3-way image classification set "DATASET" from GitHub (srummanf/Early-detection-of-Retinopathy-of-Prematurity-ROP); label vocabulary: no ROP, stage 2 ROP, stage 3 ROP.

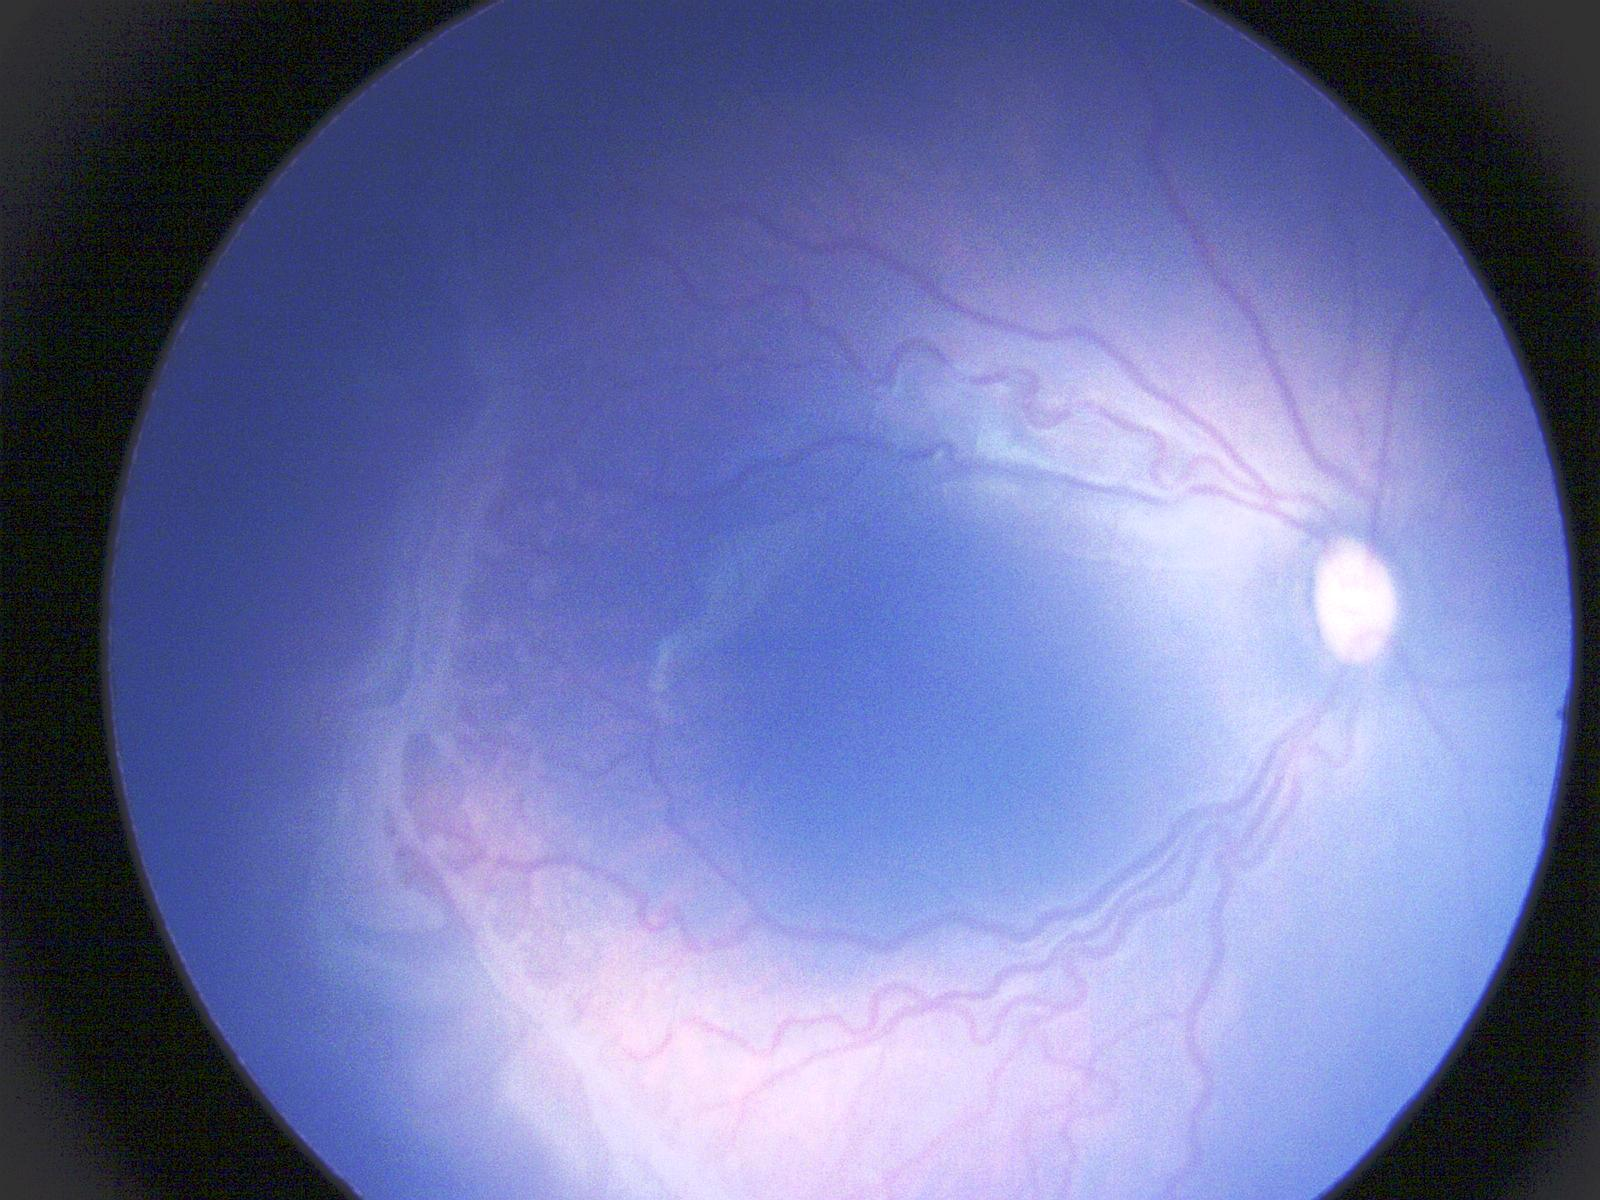
Label: stage 3 ROP

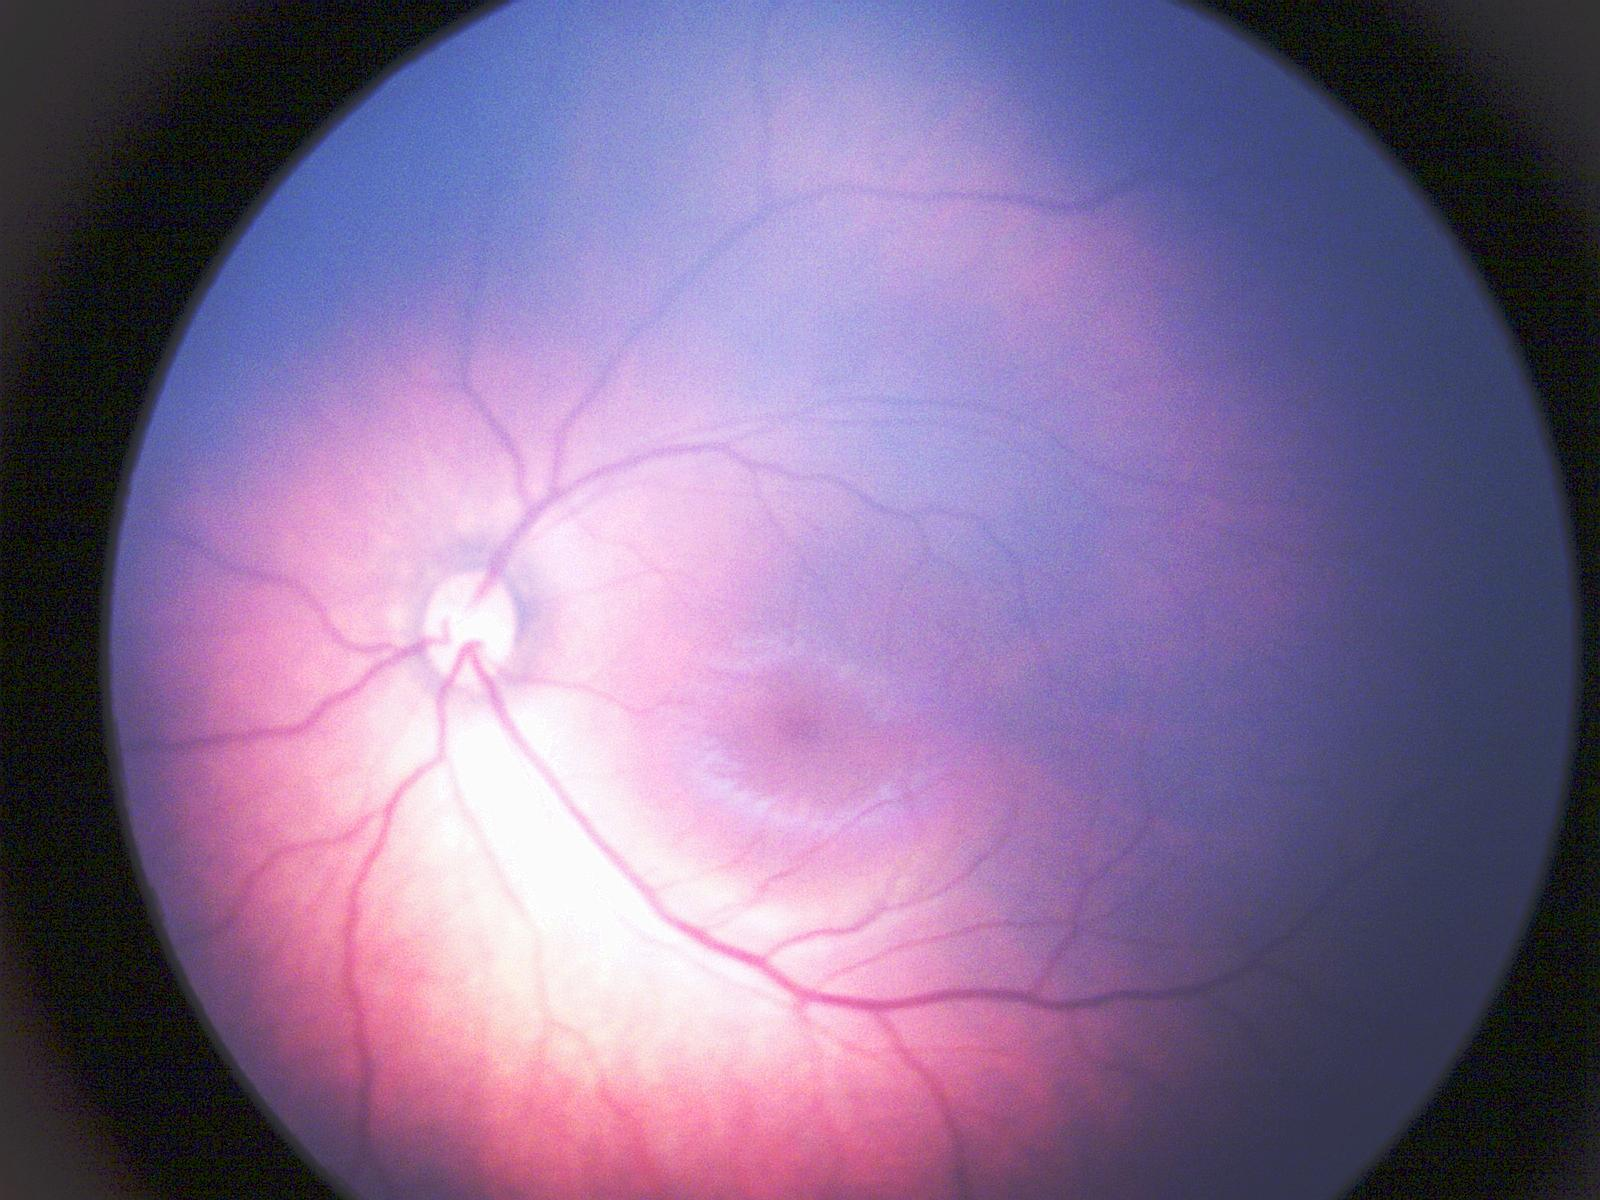
Label: no ROP

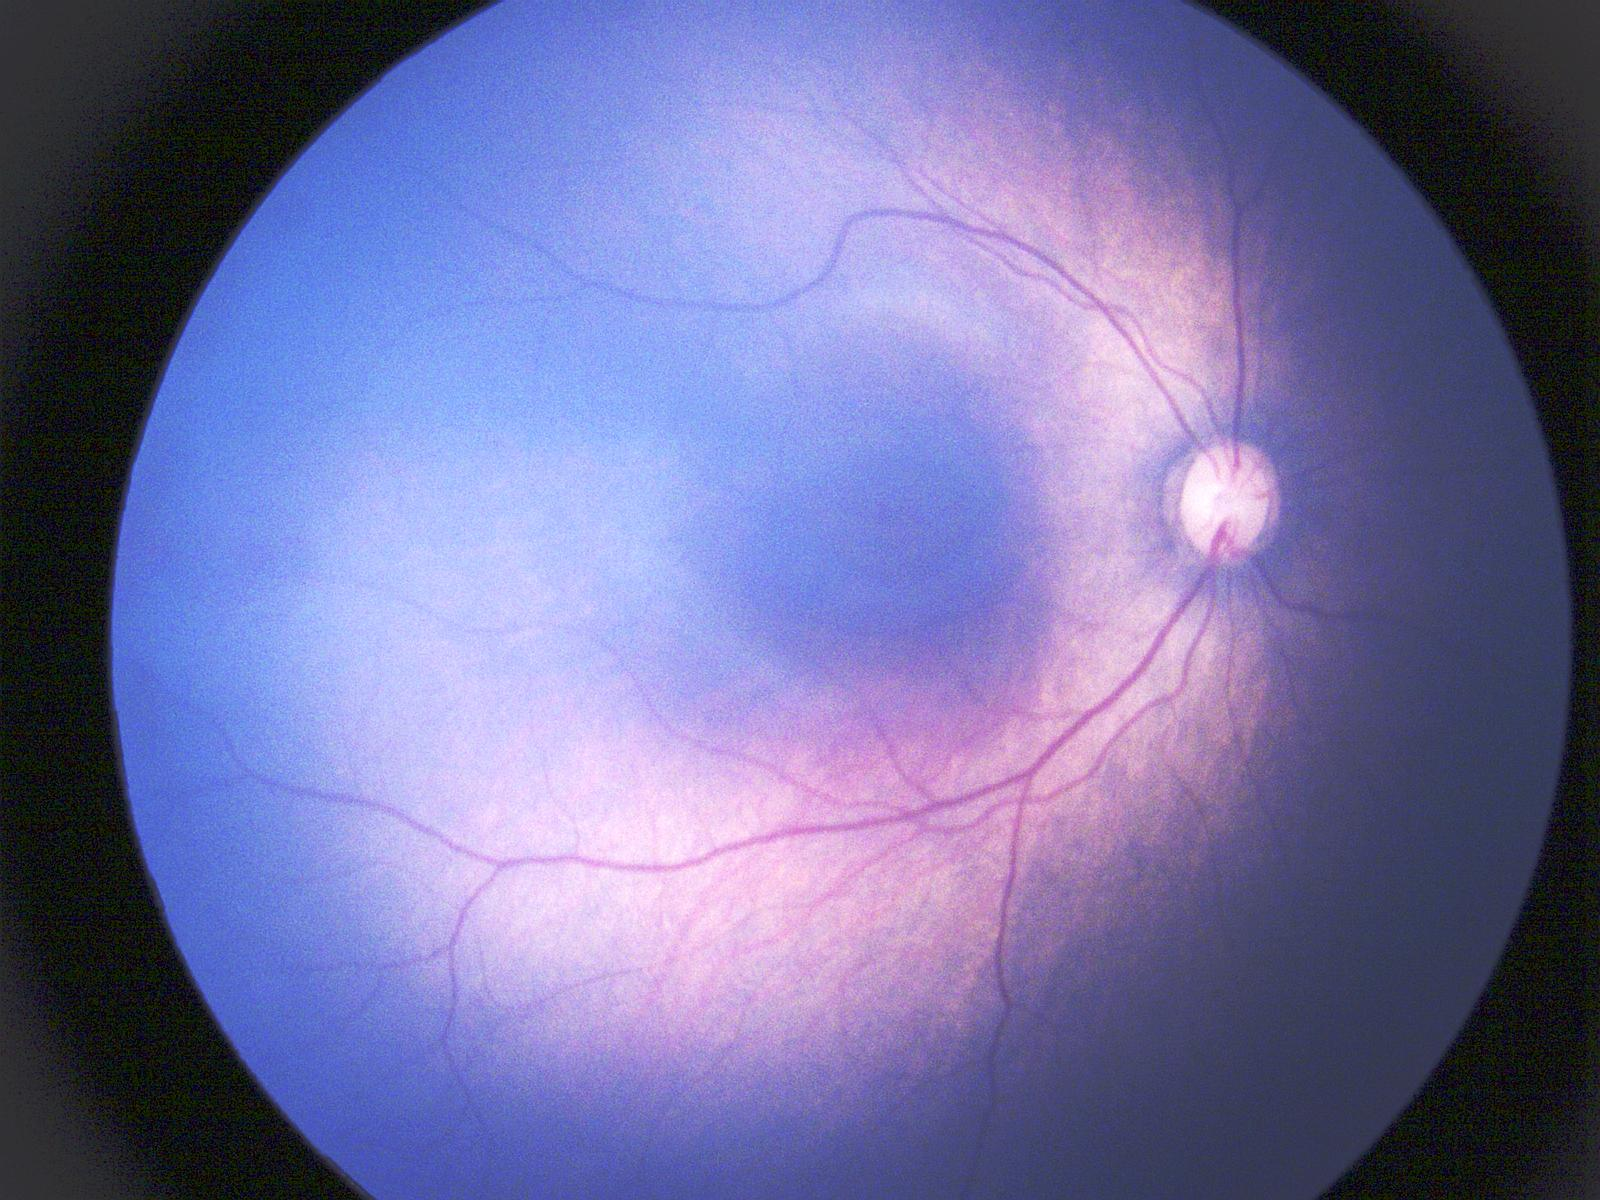
Label: stage 2 ROP

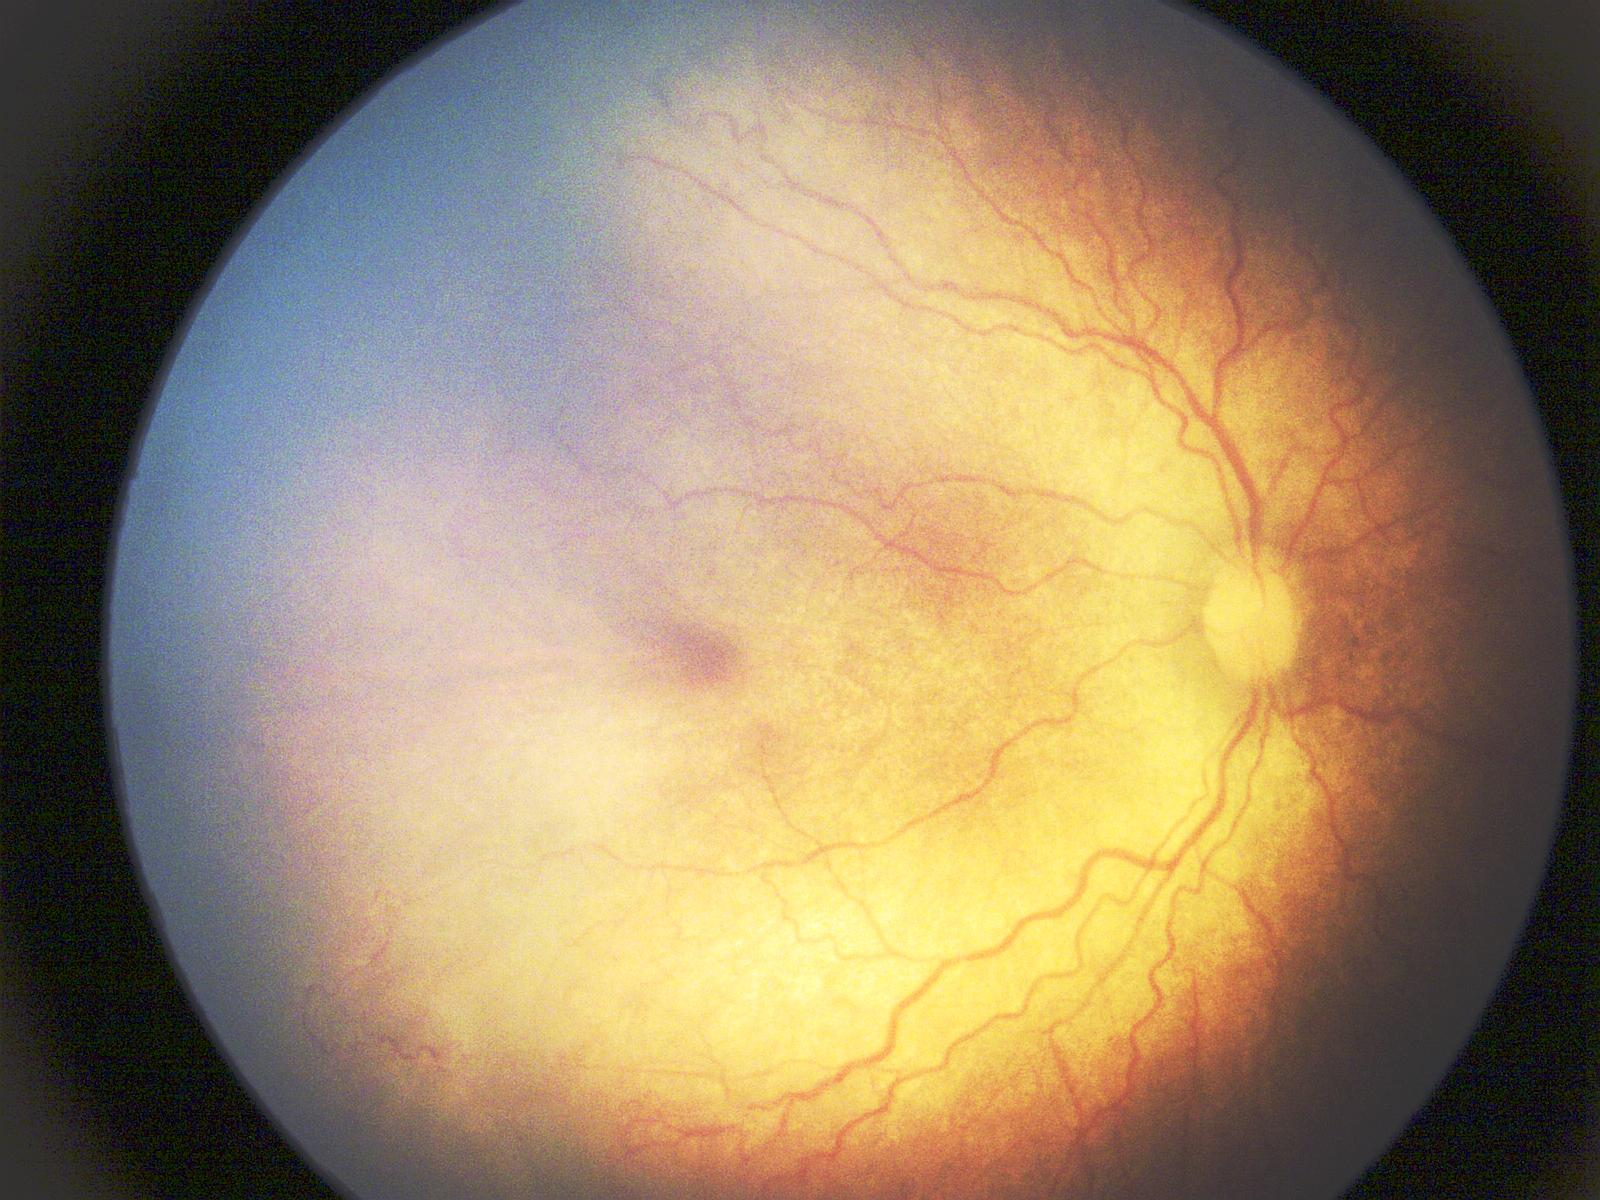
Label: stage 3 ROP

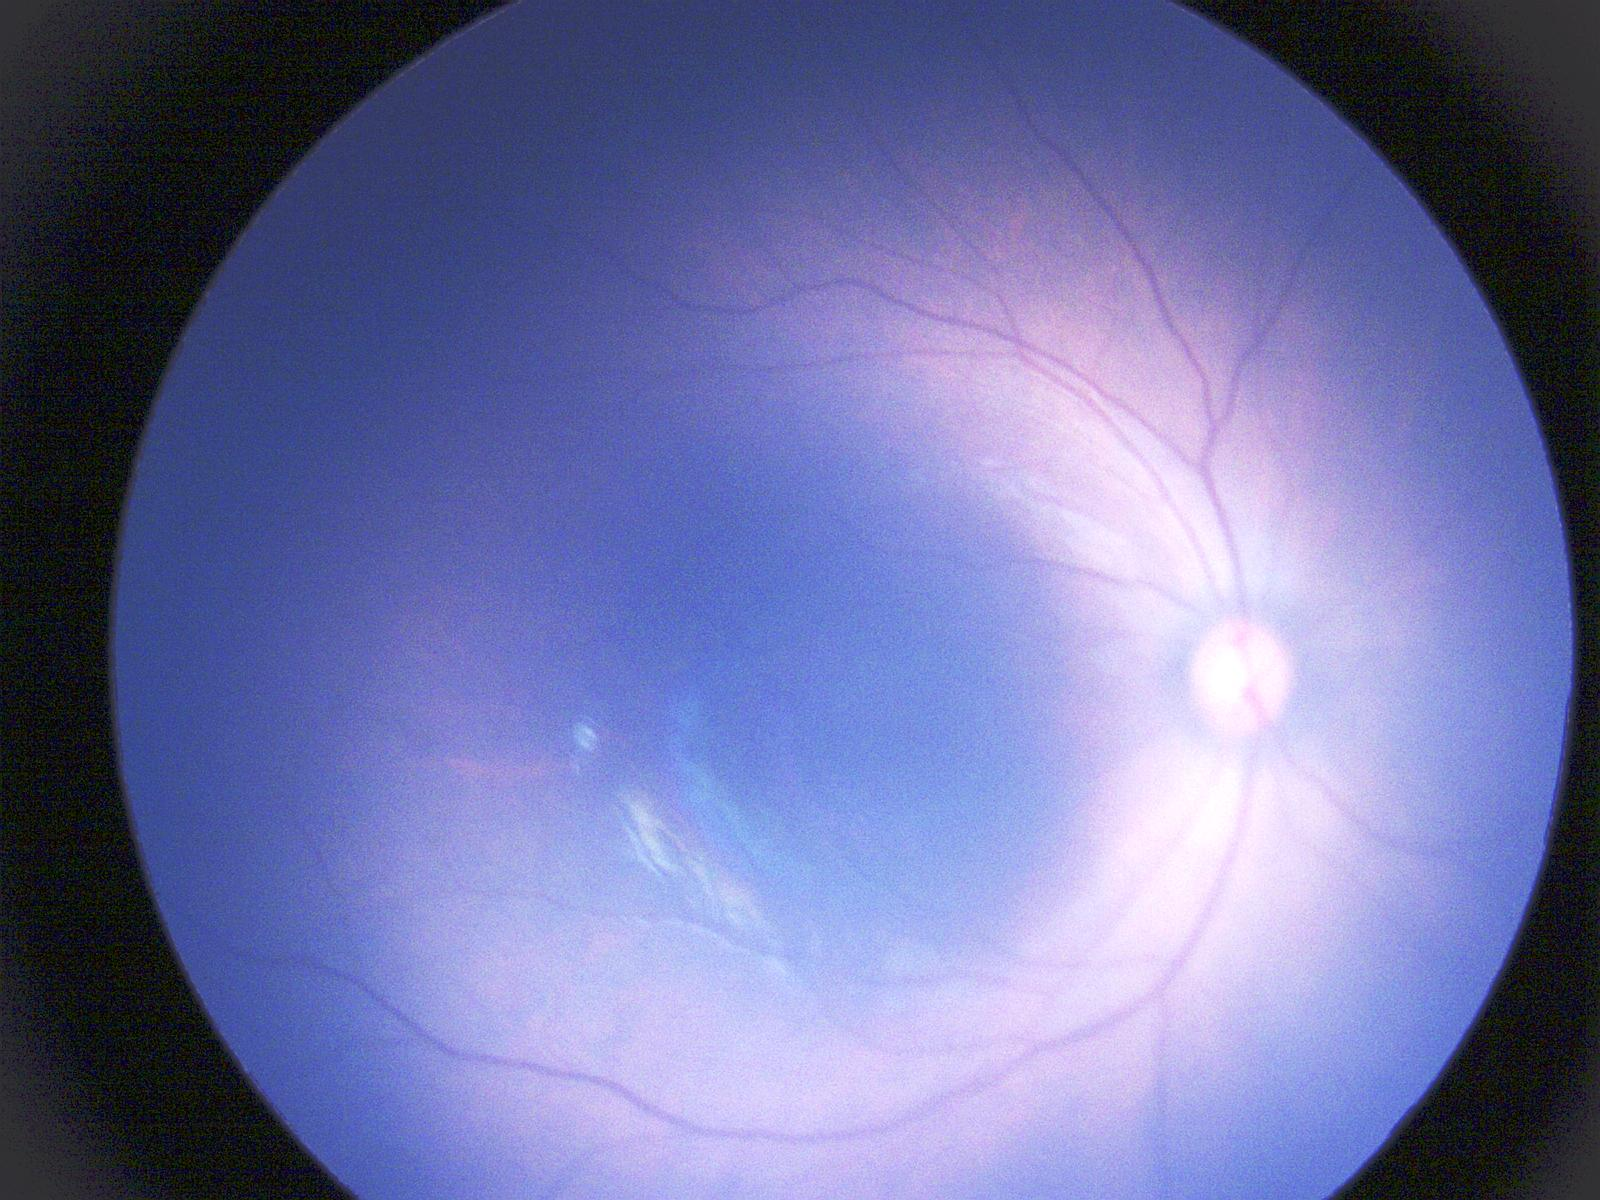
Label: no ROP

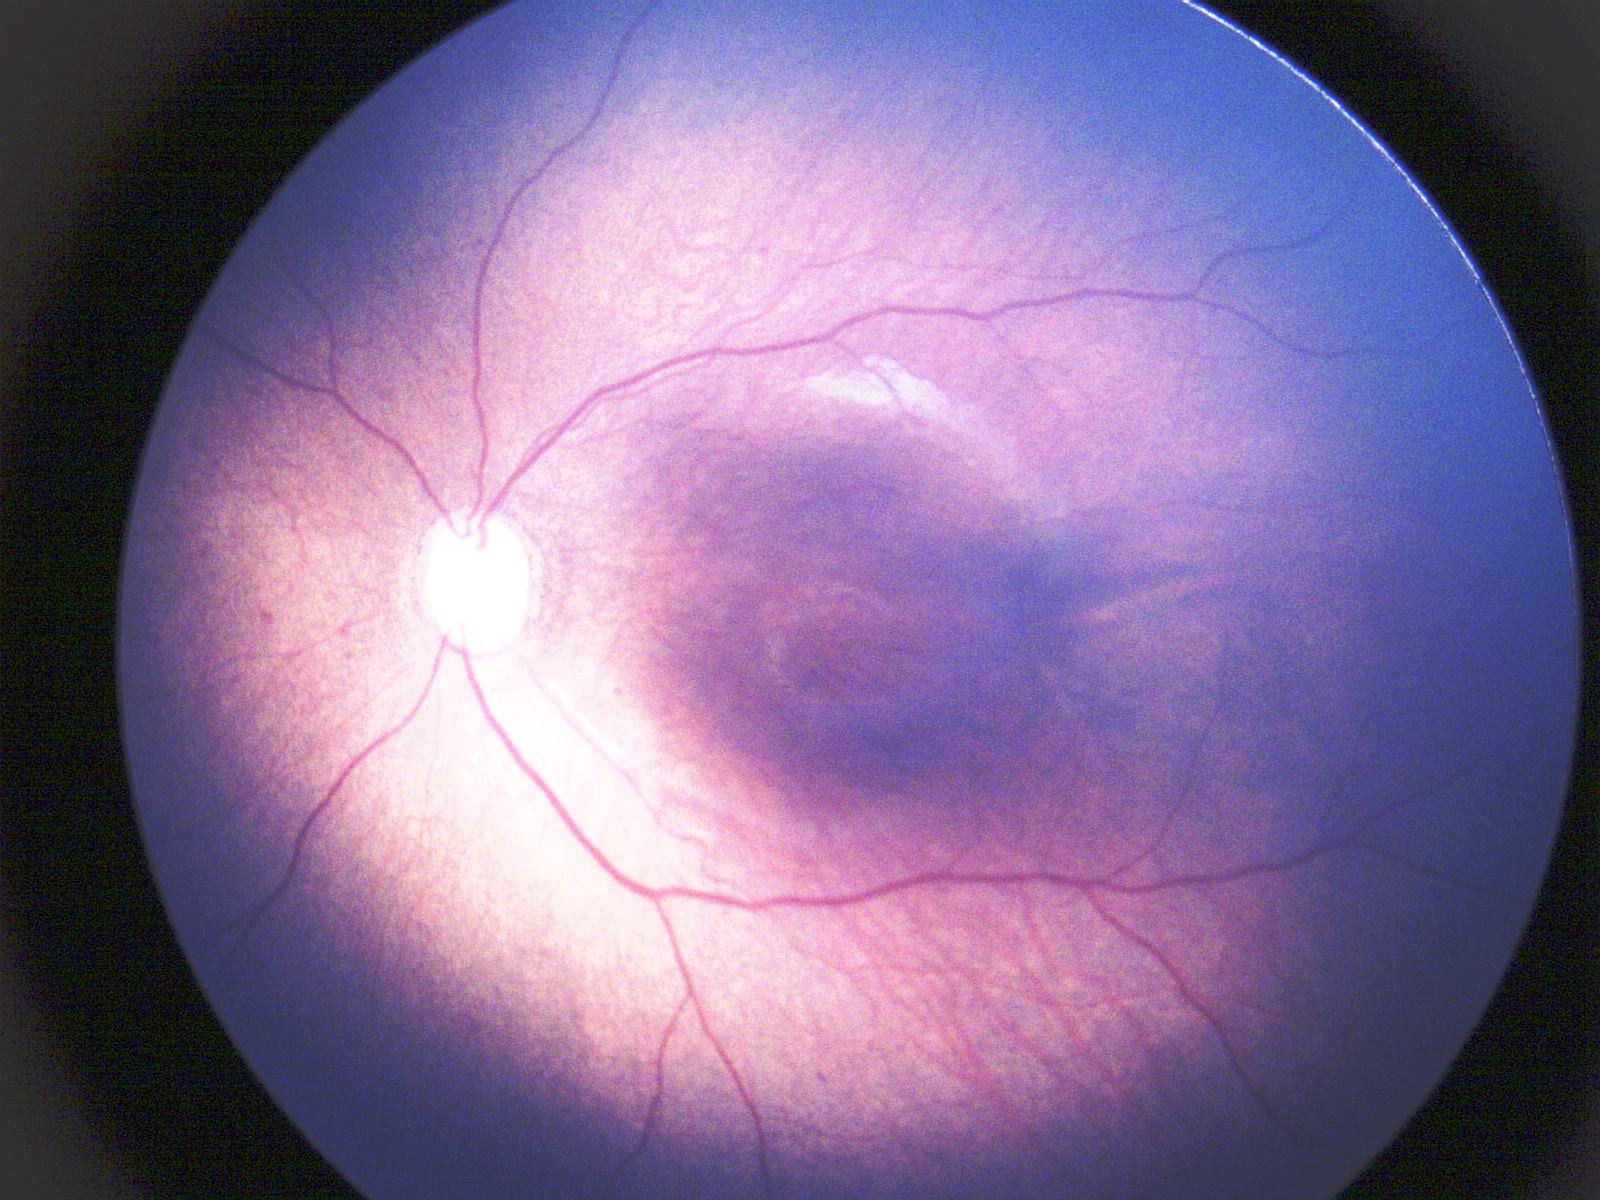
Label: stage 2 ROP
